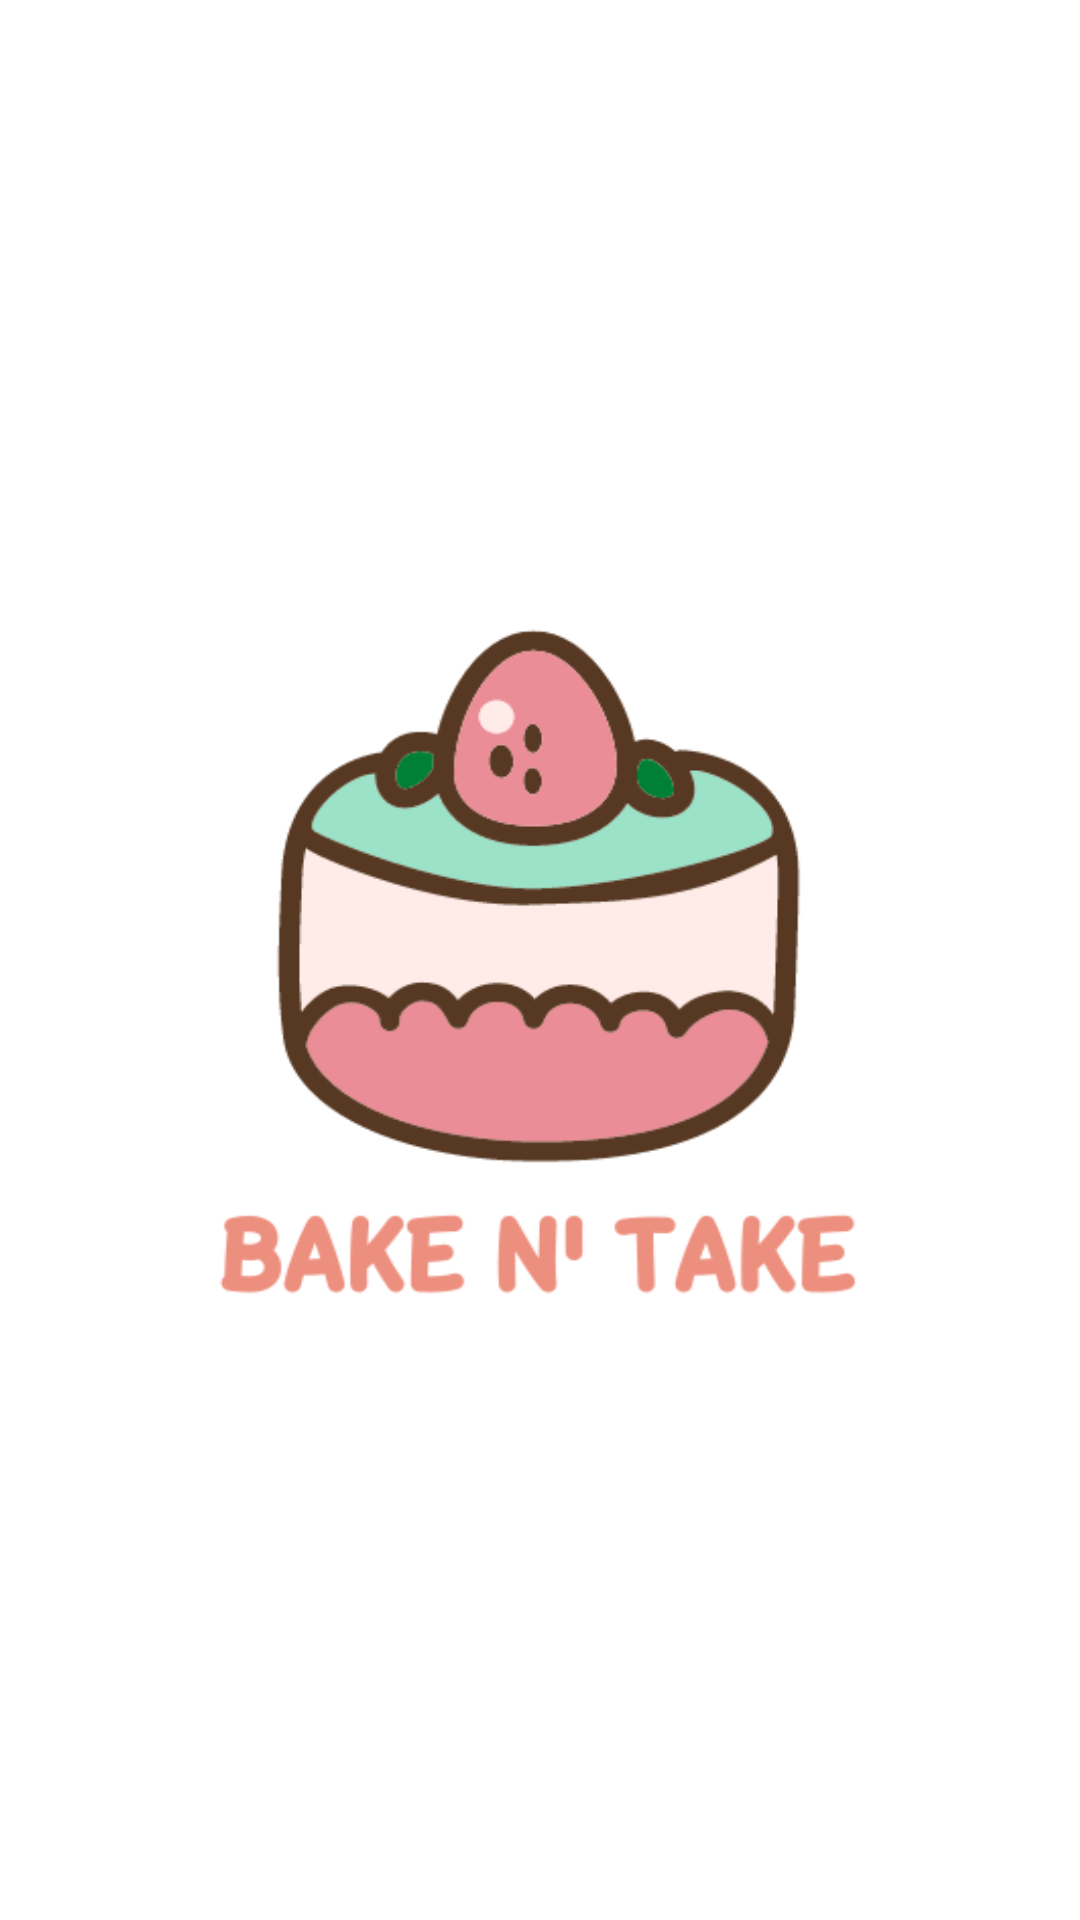

Here is an Android app screen rendered from its layout file. Give the layout XML and the strings, colors and styles it references.
<!-- AndroidManifest.xml: application theme Theme.GoldenDreamsBowling -->
<!-- res/layout/activity_main.xml -->
<?xml version="1.0" encoding="utf-8"?>
<androidx.constraintlayout.widget.ConstraintLayout xmlns:android="http://schemas.android.com/apk/res/android"
    xmlns:app="http://schemas.android.com/apk/res-auto"
    xmlns:tools="http://schemas.android.com/tools"
    android:layout_width="match_parent"
    android:layout_height="match_parent"
    android:background="@drawable/bgimage"
    tools:context=".MainActivity">

    <TextView
        android:layout_width="219dp"
        android:layout_height="223dp"
        android:background="@drawable/logo"
        android:textStyle="bold"
        app:layout_constraintBottom_toBottomOf="parent"
        app:layout_constraintEnd_toEndOf="parent"
        app:layout_constraintStart_toStartOf="parent"
        app:layout_constraintTop_toTopOf="parent" />

</androidx.constraintlayout.widget.ConstraintLayout>
<!-- resources referenced by this layout -->
<resources>
  <!-- drawable logo: png bitmap (drawable, 27567 bytes) -->
  <style name="Theme.GoldenDreamsBowling" parent="Theme.MaterialComponents.DayNight.NoActionBar">
          
          <item name="colorPrimary">@color/purple_500</item>
          <item name="colorPrimaryVariant">@color/purple_700</item>
          <item name="colorOnPrimary">@color/white</item>
          
          <item name="colorSecondary">@color/teal_200</item>
          <item name="colorSecondaryVariant">@color/teal_700</item>
          <item name="colorOnSecondary">@color/black</item>
          
          <item name="android:statusBarColor">?attr/colorPrimaryVariant</item>
          
      </style>
  <color name="purple_500">#FF6200EE</color>
  <color name="purple_700">#FF3700B3</color>
  <color name="white">#FFFFFFFF</color>
  <color name="teal_200">#FF03DAC5</color>
  <color name="teal_700">#FF018786</color>
  <color name="black">#FF000000</color>
</resources>
